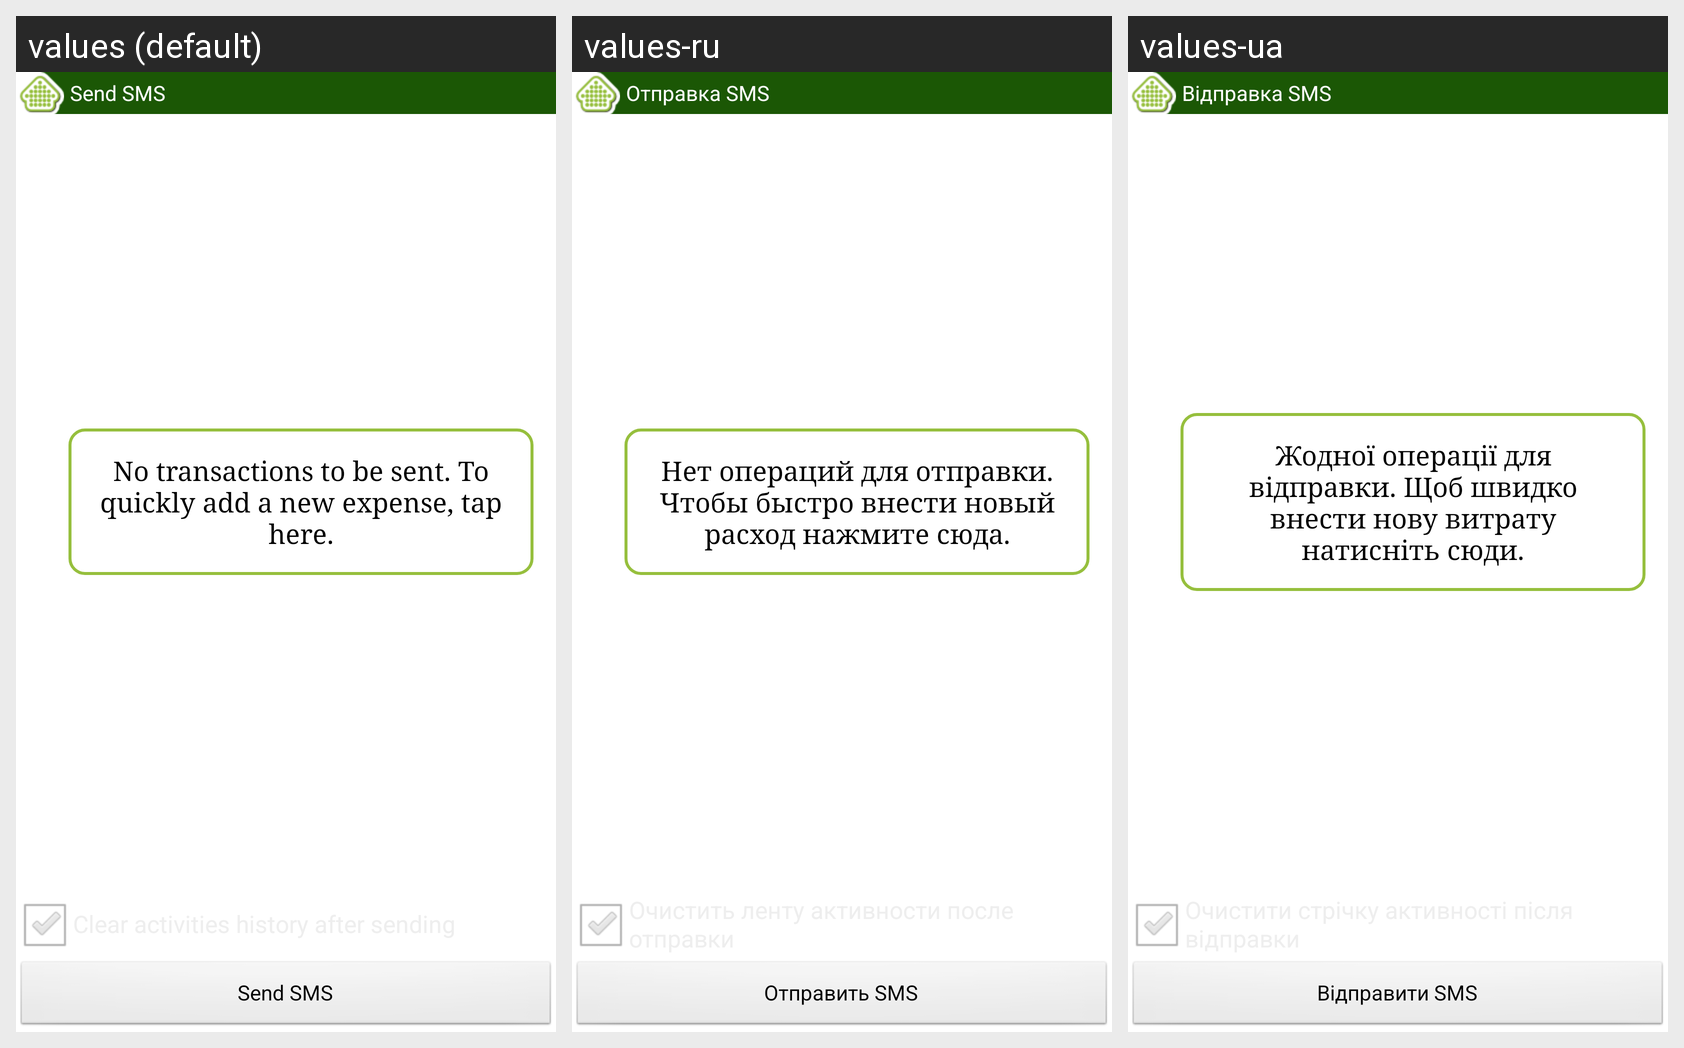

The Android screen above is rendered under several locales of the same app. Produce the string resources it draws, with the default and per-locale values.
Android screen res/layout/send_sms.xml rendered under 3 locales, left to right: values (default), values-ru, values-ua. Device: Nexus 5 (rendered at 1080×1920; each locale shown at half size, 540×960, under a caption strip naming it); theme android:Theme.NoTitleBar.
Strings drawn on this screen, with the default value and each locale's value (text and hints the layout hard-codes, and strings that could not be matched under every locale, appear in the picture but are not listed):

title_send_sms
  values: Send SMS
  values-ru: Отправка SMS
  values-ua: Відправка SMS

help_no_sms
  values: No transactions to be sent. To quickly add a new expense, tap here.
  values-ru: Нет операций для отправки. Чтобы быстро внести новый расход нажмите сюда.
  values-ua: Жодної операції для відправки. Щоб швидко внести нову витрату натисніть сюди.

btn_send_sms
  values: Send SMS
  values-ru: Отправить SMS
  values-ua: Відправити SMS
